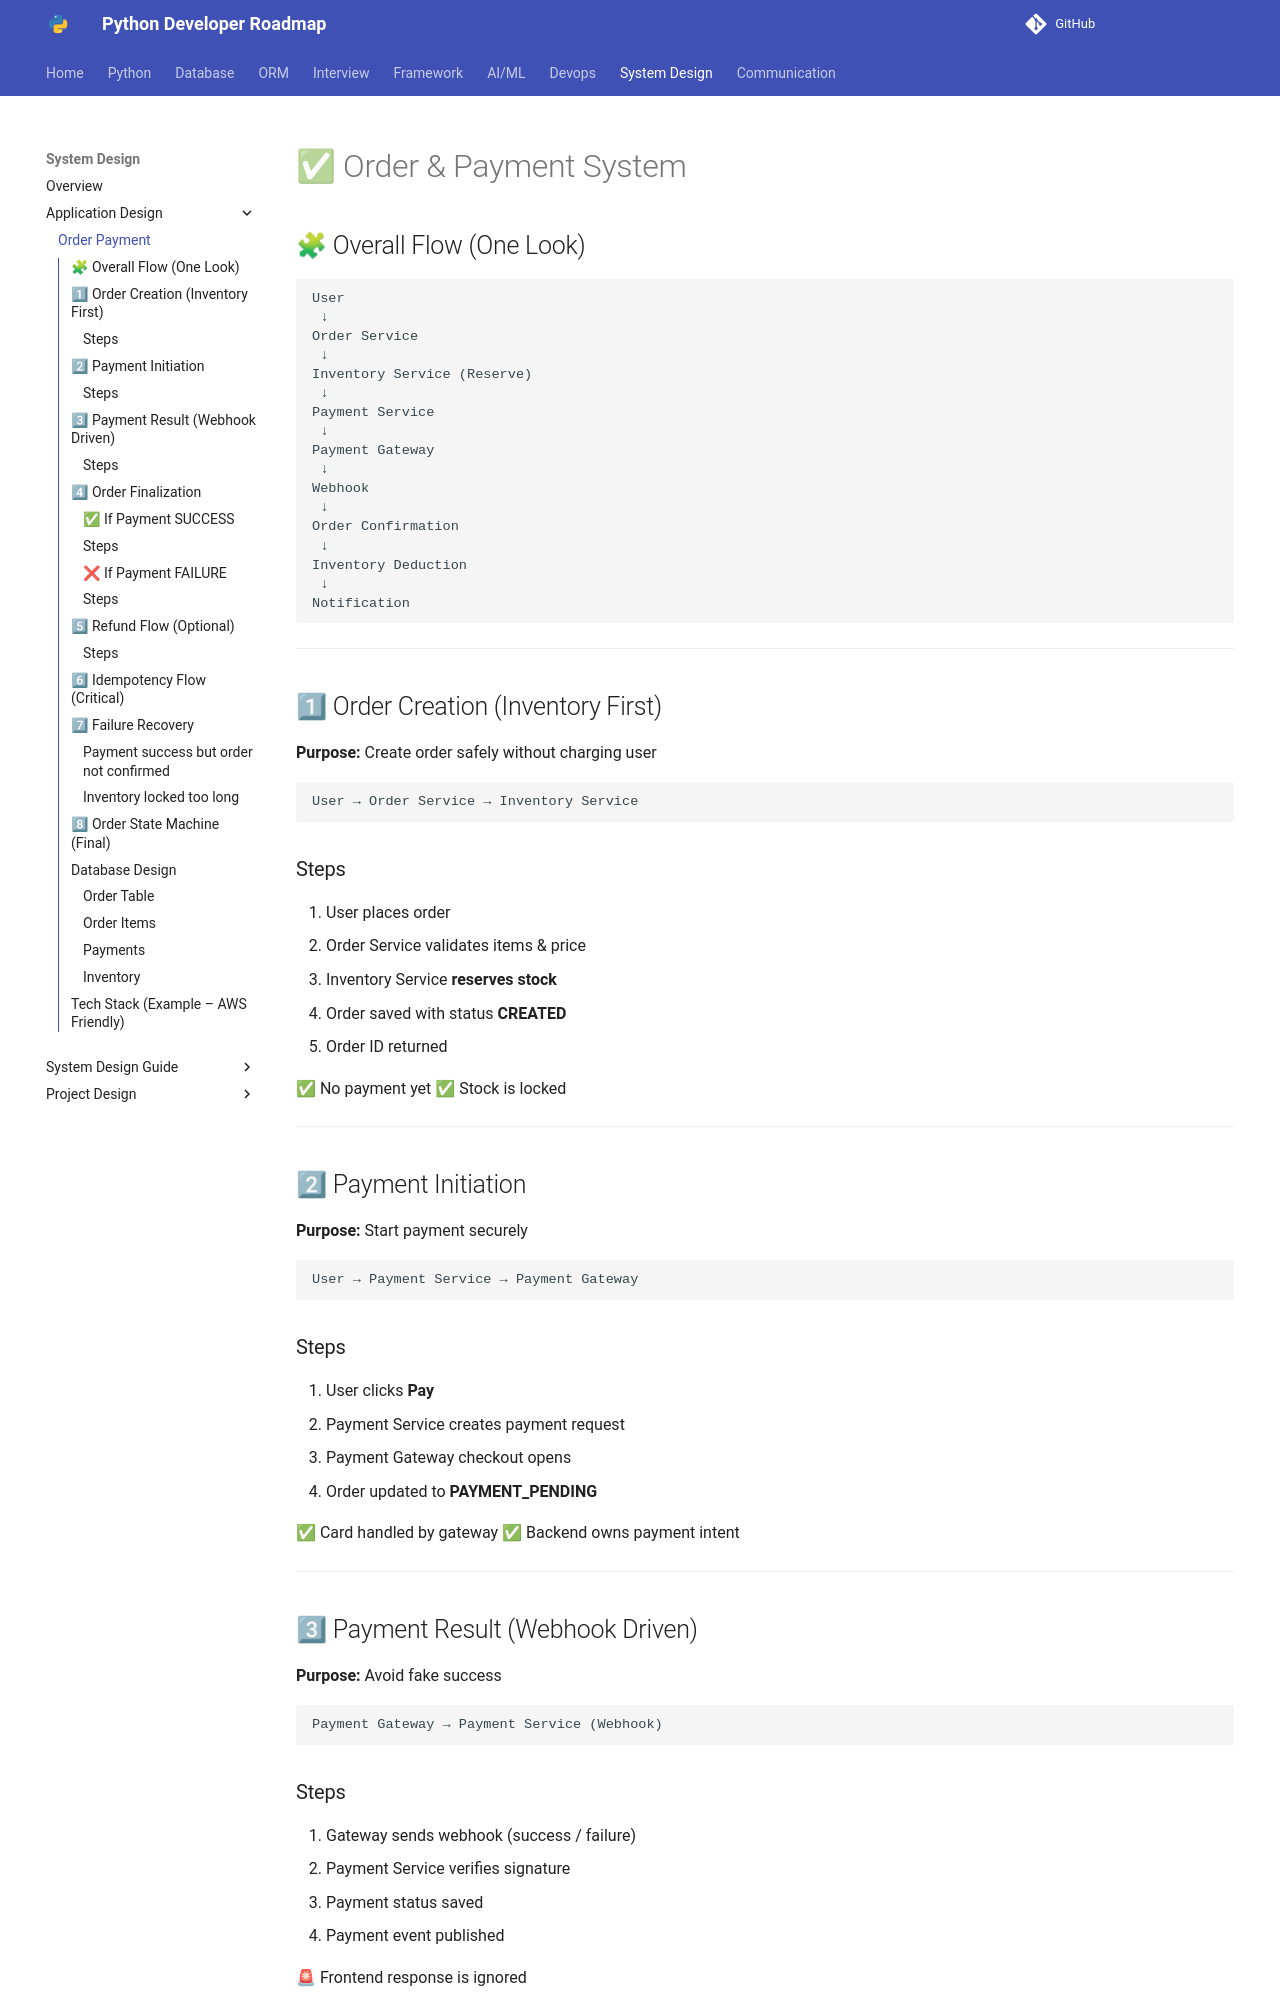

repository: Dhruvish09/developer-roadmap · page: System Design/Applications/order_payment.html · generator: mkdocs

# ✅ Order & Payment System

## 🧩 Overall Flow (One Look)

```
User
 ↓
Order Service
 ↓
Inventory Service (Reserve)
 ↓
Payment Service
 ↓
Payment Gateway
 ↓
Webhook
 ↓
Order Confirmation
 ↓
Inventory Deduction
 ↓
Notification
```

---

## 1⃣ Order Creation (Inventory First)

**Purpose:** Create order safely without charging user

```
User → Order Service → Inventory Service
```

### Steps

1. User places order
2. Order Service validates items & price
3. Inventory Service **reserves stock**
4. Order saved with status **CREATED**
5. Order ID returned

✅ No payment yet
✅ Stock is locked

---

## 2⃣ Payment Initiation

**Purpose:** Start payment securely

```
User → Payment Service → Payment Gateway
```

### Steps

1. User clicks **Pay**
2. Payment Service creates payment request
3. Payment Gateway checkout opens
4. Order updated to **PAYMENT_PENDING**

✅ Card handled by gateway
✅ Backend owns payment intent

---

## 3⃣ Payment Result (Webhook Driven)

**Purpose:** Avoid fake success

```
Payment Gateway → Payment Service (Webhook)
```
